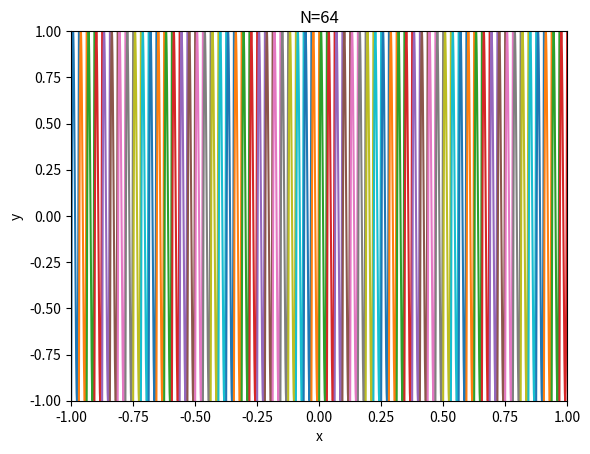

Python code for this plot:
import math as mt
import numpy as np
import matplotlib.pyplot as plt
import os

N = 0


def new_cubic(x):
    i = ((x+1)*N)/2
    if i != int(i):
        i = mt.ceil((((x + 1) * N) / 2))
    else:
        i = int(i+1)
    x1=4*(N*x+N+1-2*i)**3-3*(N*x+N+1-2*i)
    x=x1
    return x


def draw():
    print('Start draw . . .\n')
    listx = []
    listy = []
    step = 100000
    j = 0
    path = 'E:\JetBrains\code\zzq2_data.txt'
    if os.path.exists(path):
        os.remove(path)
    for i in np.arange(-1, 1, 1 / step):
        i = round(i, len(str(step)))
        listx.append(i)
        y = new_cubic(i)
        listy.append(y)
        print(j)
        with open(path, 'a+') as f:
            f.write(str(j)+'\t'+str(i)+'\t'+str(y))
            f.write('\n')
        j += 1
    count = 2 * step / N
    start = 0
    end = mt.ceil(count)
    for k in range(N):

        print(k+1, start, end, len(listy[start:end]))
        plt.plot(listx[start:end], listy[start:end])
        start = end
        end = mt.ceil((k + 2) * count)
    plt.show()
    print('\ndraw done !!!')


if __name__ == '__main__':
        for N in [64]:
            plt.figure()
            plt.title('N=%s'%N)
            plt.xlim(-1, 1)
            plt.ylim(-1, 1)
            plt.xlabel('x')
            plt.ylabel('y')
            draw()
